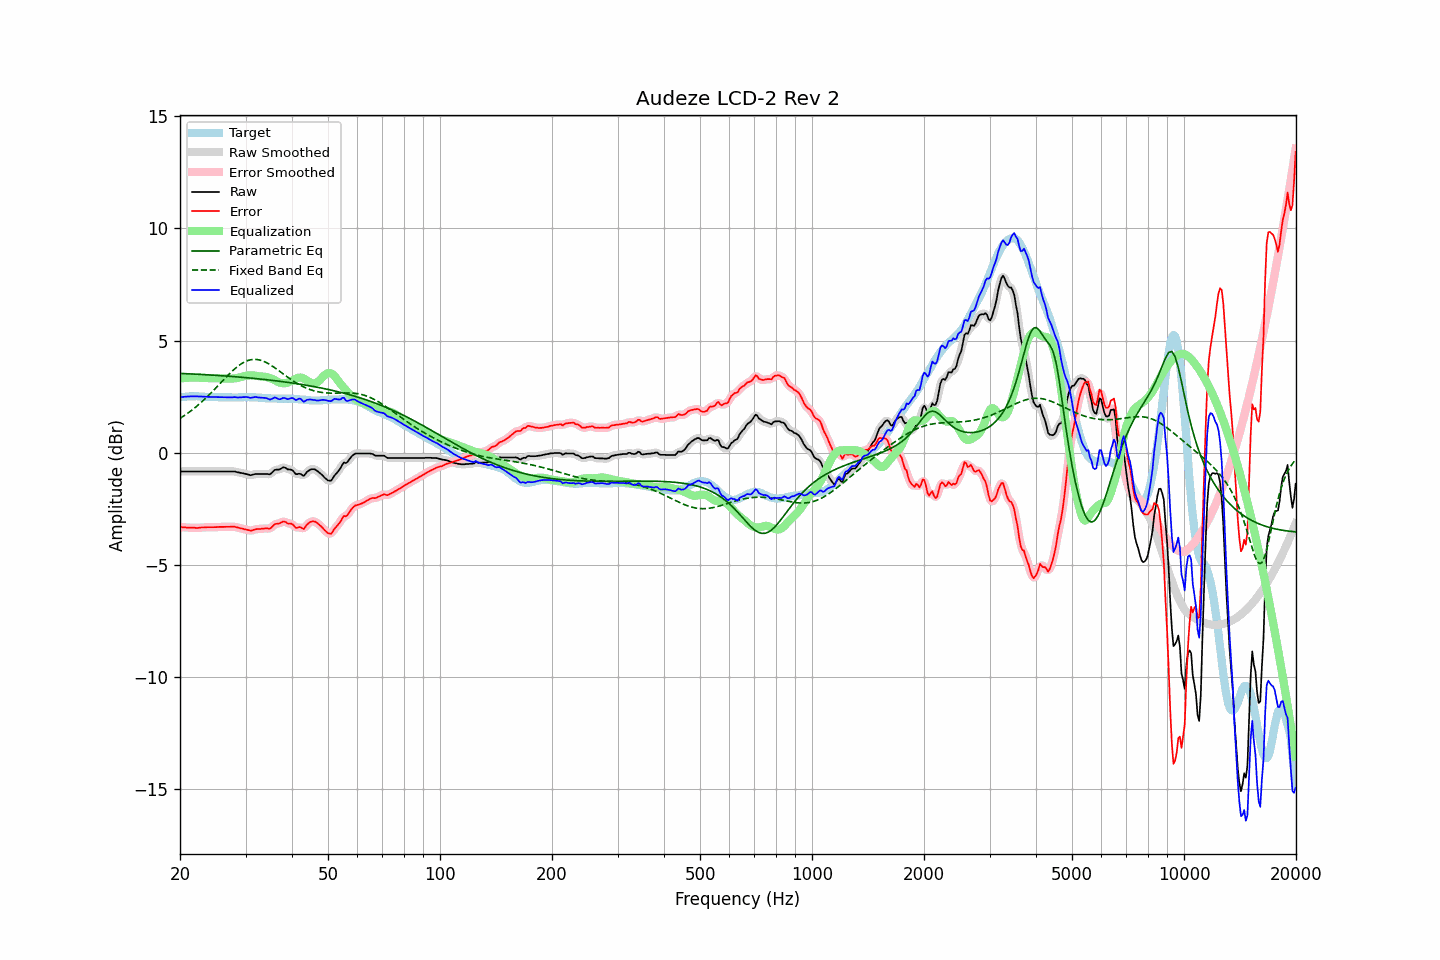

Source data for this figure (header and first rows):
frequency, raw, error, smoothed, error_smoothed, equalization, parametric_eq, fixed_band_eq, equalized_raw, equalized_smoothed, target
20.00, -0.84, -3.31, -0.84, -3.31, 3.31, 3.53, 1.53, 2.47, 2.47, 2.47
20.20, -0.84, -3.32, -0.84, -3.32, 3.32, 3.53, 1.58, 2.48, 2.48, 2.48
20.40, -0.84, -3.33, -0.84, -3.32, 3.32, 3.53, 1.62, 2.49, 2.49, 2.49
20.61, -0.84, -3.33, -0.84, -3.33, 3.33, 3.53, 1.67, 2.50, 2.50, 2.49
20.81, -0.84, -3.34, -0.84, -3.33, 3.34, 3.52, 1.72, 2.50, 2.50, 2.50
21.02, -0.84, -3.34, -0.84, -3.34, 3.34, 3.52, 1.77, 2.51, 2.51, 2.50
21.23, -0.84, -3.35, -0.84, -3.34, 3.34, 3.51, 1.82, 2.51, 2.51, 2.51
21.44, -0.84, -3.35, -0.84, -3.34, 3.35, 3.51, 1.88, 2.51, 2.51, 2.51
21.66, -0.84, -3.35, -0.84, -3.35, 3.35, 3.51, 1.93, 2.51, 2.51, 2.51
21.87, -0.84, -3.35, -0.84, -3.35, 3.35, 3.50, 1.99, 2.51, 2.51, 2.51
22.09, -0.84, -3.35, -0.84, -3.35, 3.35, 3.50, 2.05, 2.51, 2.51, 2.52
22.31, -0.84, -3.35, -0.84, -3.35, 3.35, 3.50, 2.11, 2.51, 2.51, 2.52
22.54, -0.84, -3.34, -0.84, -3.34, 3.34, 3.49, 2.17, 2.51, 2.51, 2.51
22.76, -0.84, -3.33, -0.84, -3.34, 3.34, 3.49, 2.23, 2.50, 2.50, 2.50
22.99, -0.84, -3.33, -0.84, -3.33, 3.33, 3.48, 2.30, 2.50, 2.50, 2.50
23.22, -0.84, -3.33, -0.84, -3.33, 3.33, 3.48, 2.36, 2.50, 2.50, 2.50
23.45, -0.84, -3.32, -0.84, -3.33, 3.33, 3.48, 2.43, 2.49, 2.49, 2.49
23.69, -0.84, -3.32, -0.84, -3.32, 3.32, 3.47, 2.50, 2.49, 2.49, 2.49
23.92, -0.84, -3.32, -0.84, -3.32, 3.32, 3.47, 2.57, 2.49, 2.49, 2.49
24.16, -0.84, -3.32, -0.84, -3.32, 3.32, 3.46, 2.64, 2.49, 2.49, 2.49
24.40, -0.84, -3.32, -0.84, -3.32, 3.32, 3.46, 2.71, 2.48, 2.48, 2.48
24.65, -0.84, -3.32, -0.84, -3.32, 3.32, 3.45, 2.79, 2.48, 2.48, 2.48
24.89, -0.84, -3.32, -0.84, -3.32, 3.32, 3.45, 2.86, 2.48, 2.48, 2.48
25.14, -0.84, -3.32, -0.84, -3.31, 3.31, 3.45, 2.94, 2.48, 2.48, 2.48
25.39, -0.84, -3.31, -0.84, -3.31, 3.31, 3.44, 3.01, 2.48, 2.48, 2.47
25.65, -0.84, -3.31, -0.84, -3.31, 3.31, 3.44, 3.09, 2.47, 2.47, 2.47
25.91, -0.84, -3.31, -0.84, -3.31, 3.31, 3.43, 3.17, 2.47, 2.47, 2.47
26.16, -0.84, -3.31, -0.84, -3.31, 3.31, 3.43, 3.24, 2.47, 2.47, 2.47
26.43, -0.84, -3.30, -0.84, -3.30, 3.30, 3.42, 3.32, 2.47, 2.47, 2.47
26.69, -0.84, -3.30, -0.84, -3.30, 3.30, 3.42, 3.39, 2.46, 2.46, 2.47
26.96, -0.84, -3.30, -0.84, -3.30, 3.30, 3.41, 3.46, 2.46, 2.46, 2.47
27.23, -0.84, -3.30, -0.84, -3.30, 3.30, 3.40, 3.53, 2.46, 2.46, 2.47
27.50, -0.84, -3.30, -0.83, -3.30, 3.30, 3.40, 3.60, 2.47, 2.47, 2.47
27.77, -0.84, -3.30, -0.83, -3.30, 3.31, 3.39, 3.67, 2.47, 2.47, 2.47
28.05, -0.84, -3.30, -0.84, -3.31, 3.31, 3.39, 3.74, 2.48, 2.47, 2.46
28.33, -0.86, -3.32, -0.85, -3.32, 3.32, 3.38, 3.80, 2.47, 2.47, 2.46
28.62, -0.87, -3.34, -0.87, -3.34, 3.34, 3.38, 3.85, 2.46, 2.47, 2.46
28.90, -0.89, -3.36, -0.89, -3.36, 3.35, 3.37, 3.91, 2.47, 2.46, 2.47
29.19, -0.91, -3.38, -0.90, -3.37, 3.37, 3.36, 3.96, 2.47, 2.47, 2.47
29.48, -0.92, -3.38, -0.92, -3.39, 3.39, 3.36, 4.00, 2.48, 2.48, 2.47
29.78, -0.94, -3.41, -0.93, -3.41, 3.41, 3.35, 4.04, 2.48, 2.48, 2.48
30.08, -0.95, -3.42, -0.95, -3.42, 3.43, 3.35, 4.07, 2.48, 2.48, 2.48
30.38, -0.96, -3.44, -0.97, -3.45, 3.44, 3.34, 4.10, 2.48, 2.47, 2.48
30.68, -0.99, -3.46, -0.99, -3.46, 3.45, 3.33, 4.13, 2.46, 2.46, 2.47
30.99, -1.00, -3.48, -0.99, -3.47, 3.45, 3.33, 4.14, 2.44, 2.45, 2.47
31.30, -0.99, -3.46, -0.99, -3.46, 3.45, 3.32, 4.15, 2.46, 2.46, 2.47
31.61, -0.97, -3.44, -0.97, -3.44, 3.44, 3.31, 4.16, 2.47, 2.47, 2.47
31.93, -0.95, -3.41, -0.95, -3.42, 3.43, 3.31, 4.16, 2.48, 2.48, 2.47
32.24, -0.95, -3.40, -0.94, -3.41, 3.42, 3.30, 4.15, 2.47, 2.47, 2.46
32.57, -0.95, -3.40, -0.94, -3.40, 3.41, 3.29, 4.14, 2.46, 2.46, 2.46
32.89, -0.95, -3.40, -0.95, -3.40, 3.40, 3.28, 4.13, 2.45, 2.45, 2.45
33.22, -0.95, -3.39, -0.95, -3.39, 3.40, 3.28, 4.10, 2.45, 2.45, 2.44
33.55, -0.95, -3.39, -0.94, -3.38, 3.39, 3.27, 4.08, 2.45, 2.45, 2.44
33.89, -0.95, -3.37, -0.94, -3.38, 3.39, 3.26, 4.04, 2.44, 2.44, 2.43
34.23, -0.95, -3.37, -0.95, -3.38, 3.37, 3.25, 4.01, 2.43, 2.42, 2.43
34.57, -0.96, -3.38, -0.96, -3.38, 3.35, 3.24, 3.97, 2.40, 2.39, 2.42
34.92, -0.97, -3.39, -0.94, -3.37, 3.33, 3.24, 3.93, 2.36, 2.38, 2.42
35.27, -0.91, -3.33, -0.90, -3.32, 3.30, 3.23, 3.88, 2.40, 2.40, 2.42
35.62, -0.84, -3.25, -0.84, -3.26, 3.27, 3.22, 3.83, 2.43, 2.43, 2.42
35.97, -0.77, -3.18, -0.78, -3.20, 3.23, 3.21, 3.78, 2.46, 2.45, 2.42
... 635 more rows
